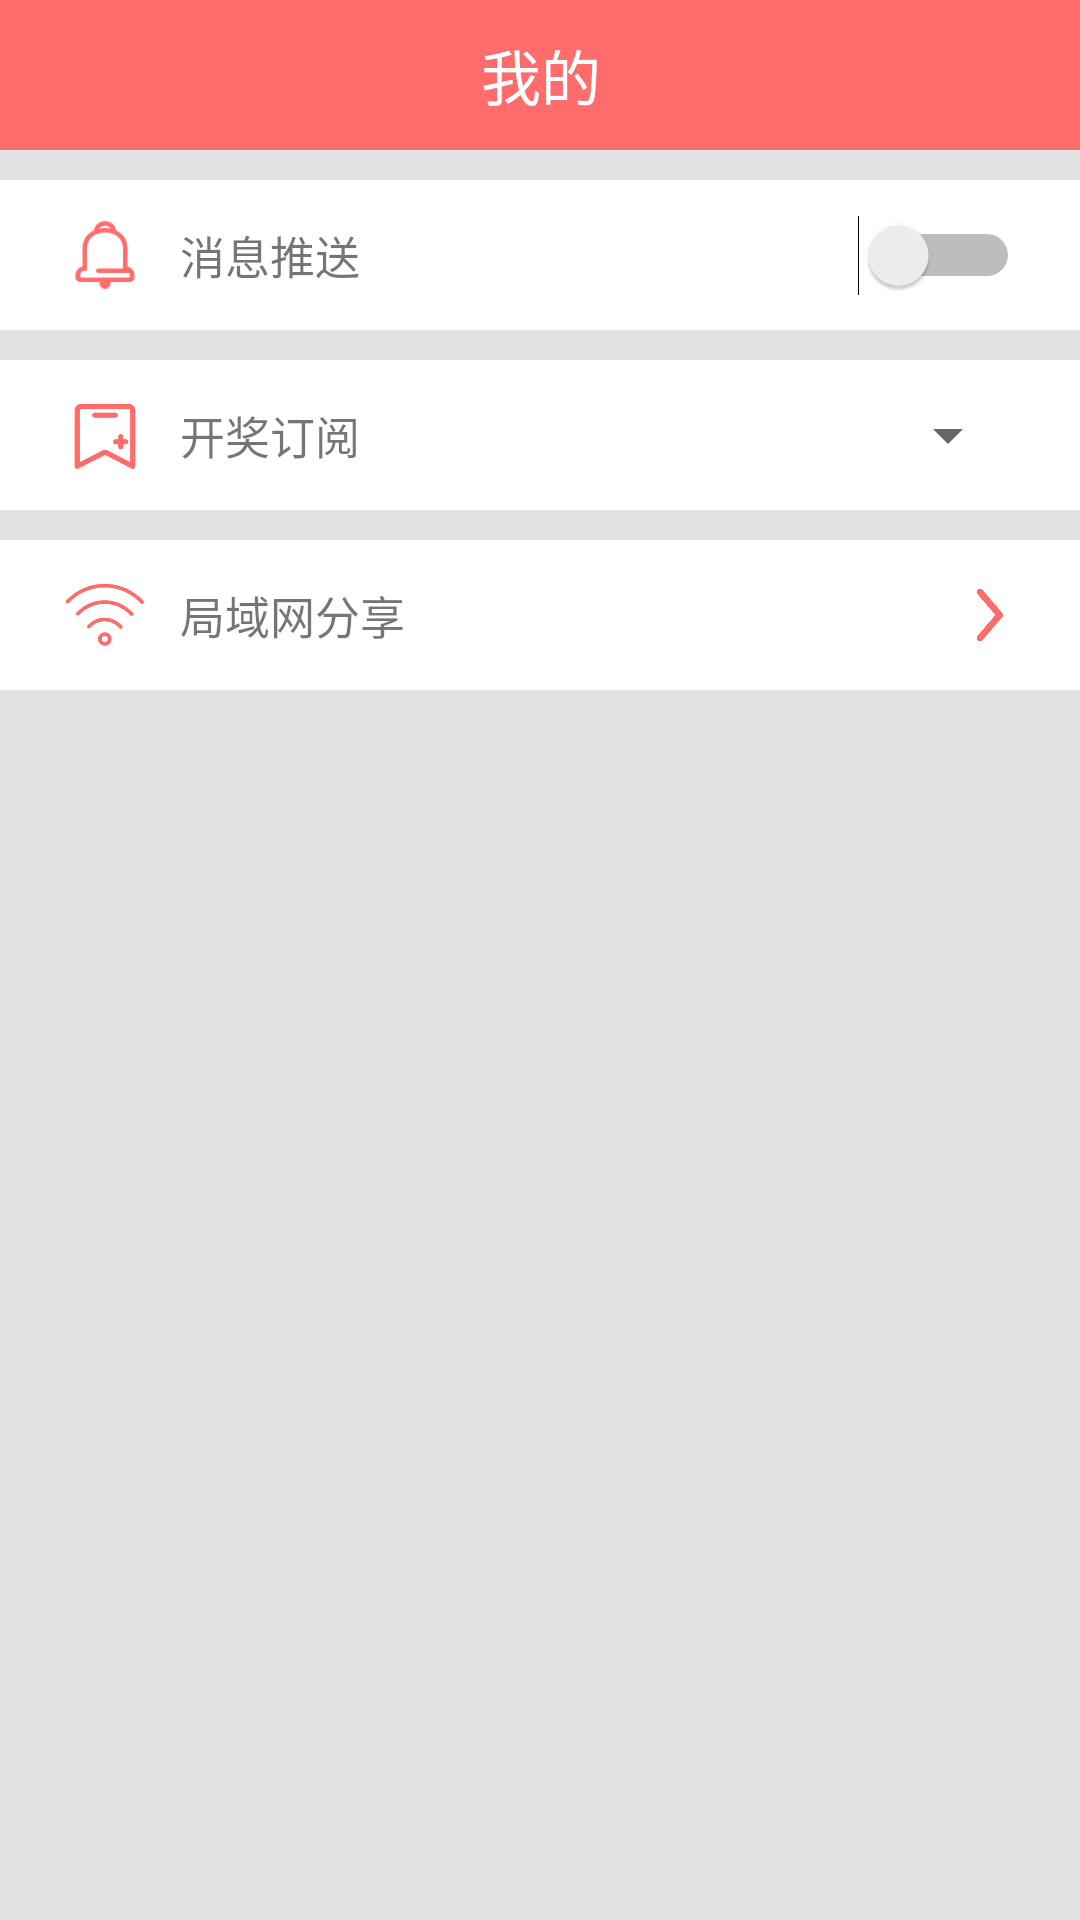

The Android layout XML behind this screen, and the referenced resources:
<!-- AndroidManifest.xml: application theme AppTheme -->
<!-- res/layout/ativity_setting.xml -->
<?xml version="1.0" encoding="utf-8"?>
<android.support.design.widget.CoordinatorLayout
                                                 xmlns:android="http://schemas.android.com/apk/res/android"
                                                 android:id="@+id/main_content"
                                                 android:layout_width="match_parent"
                                                 android:layout_height="match_parent"
                                                 android:fitsSystemWindows="true">
<LinearLayout xmlns:android="http://schemas.android.com/apk/res/android"
              android:orientation="vertical"
              android:layout_width="match_parent"
              android:layout_height="match_parent">

    <android.support.v7.widget.Toolbar android:id="@+id/toobar"
                                       android:layout_width="match_parent" android:padding="0dp"
                                       android:layout_height="50dp" android:background="?attr/colorPrimary">
        <RelativeLayout
            android:layout_width="match_parent"
            android:layout_height="wrap_content" android:layout_marginRight="15dp">
            <TextView android:layout_centerInParent="true"
                      android:layout_width="wrap_content" android:text="我的" android:textSize="20sp" android:textColor="@android:color/white"
                      android:layout_height="wrap_content" android:gravity="center" android:layout_margin="0dp"/>
        </RelativeLayout>
    </android.support.v7.widget.Toolbar>

    <RelativeLayout
        android:layout_width="match_parent"
        android:layout_height="50dp" android:background="@android:color/white" android:layout_marginTop="10dp">

        <ImageView android:layout_centerVertical="true"
            android:layout_width="30dp" android:layout_marginLeft="20dp"
            android:layout_height="30dp" android:src="@drawable/ico_tuisong"/>

        <TextView
            android:layout_width="wrap_content" android:text="消息推送" android:layout_centerVertical="true"
            android:layout_height="wrap_content" android:textSize="15sp" android:layout_marginLeft="60dp"/>

        <Switch
            android:id="@+id/sh_ts"
            android:layout_width="100dp" android:layout_centerVertical="true"
            android:layout_height="40dp" android:layout_alignParentRight="true" android:layout_marginRight="20dp"/>

    </RelativeLayout>

    <RelativeLayout
        android:layout_width="match_parent"
        android:layout_height="50dp" android:background="@android:color/white" android:layout_marginTop="10dp">

        <ImageView android:layout_centerVertical="true"
                   android:layout_width="30dp" android:layout_marginLeft="20dp"
                   android:layout_height="30dp" android:src="@drawable/ico_dy"/>

        <TextView
            android:layout_width="wrap_content" android:text="开奖订阅" android:layout_centerVertical="true"
            android:layout_height="wrap_content" android:textSize="15sp" android:layout_marginLeft="60dp"/>

        <Spinner
            android:id="@+id/sh_jhdy"
            android:layout_width="wrap_content" android:layout_centerVertical="true"
            android:layout_height="40dp" android:layout_alignParentRight="true" android:layout_marginRight="20dp"/>

    </RelativeLayout>


    <RelativeLayout
        android:layout_width="match_parent" android:id="@+id/rl_wifi"
        android:layout_height="50dp" android:background="@android:color/white" android:layout_marginTop="10dp">

        <ImageView android:layout_centerVertical="true"
                   android:layout_width="30dp" android:layout_marginLeft="20dp"
                   android:layout_height="30dp" android:src="@drawable/ico_wifis"/>

        <TextView
            android:layout_width="wrap_content" android:text="局域网分享" android:layout_centerVertical="true"
            android:layout_height="wrap_content" android:textSize="15sp" android:layout_marginLeft="60dp"/>

        <ImageView
            android:id="@+id/sh_jjj" android:src="@drawable/ico_rjt"
            android:layout_width="20dp" android:layout_centerVertical="true"
            android:layout_height="20dp" android:layout_alignParentRight="true" android:layout_marginRight="20dp"/>

    </RelativeLayout>

</LinearLayout>
</android.support.design.widget.CoordinatorLayout>
<!-- resources referenced by this layout -->
<resources>
  <!-- drawable ico_dy: png bitmap (drawable-hdpi, 2042 bytes) -->
  <!-- drawable ico_rjt: png bitmap (drawable-hdpi, 1158 bytes) -->
  <!-- drawable ico_tuisong: png bitmap (drawable-hdpi, 4649 bytes) -->
  <!-- drawable ico_wifis: png bitmap (drawable-hdpi, 4985 bytes) -->
  <style name="AppTheme" parent="Theme.AppCompat.DayNight.DarkActionBar">
          
          <item name="colorPrimary">@color/colorPrimary</item>
          <item name="colorPrimaryDark">@color/colorPrimary</item>
          
          <item name="android:windowBackground">@color/colorbg</item>
          
      </style>
  <color name="colorPrimary">#ff6c6c</color>
  <color name="colorbg">#e3e2e2</color>
</resources>
